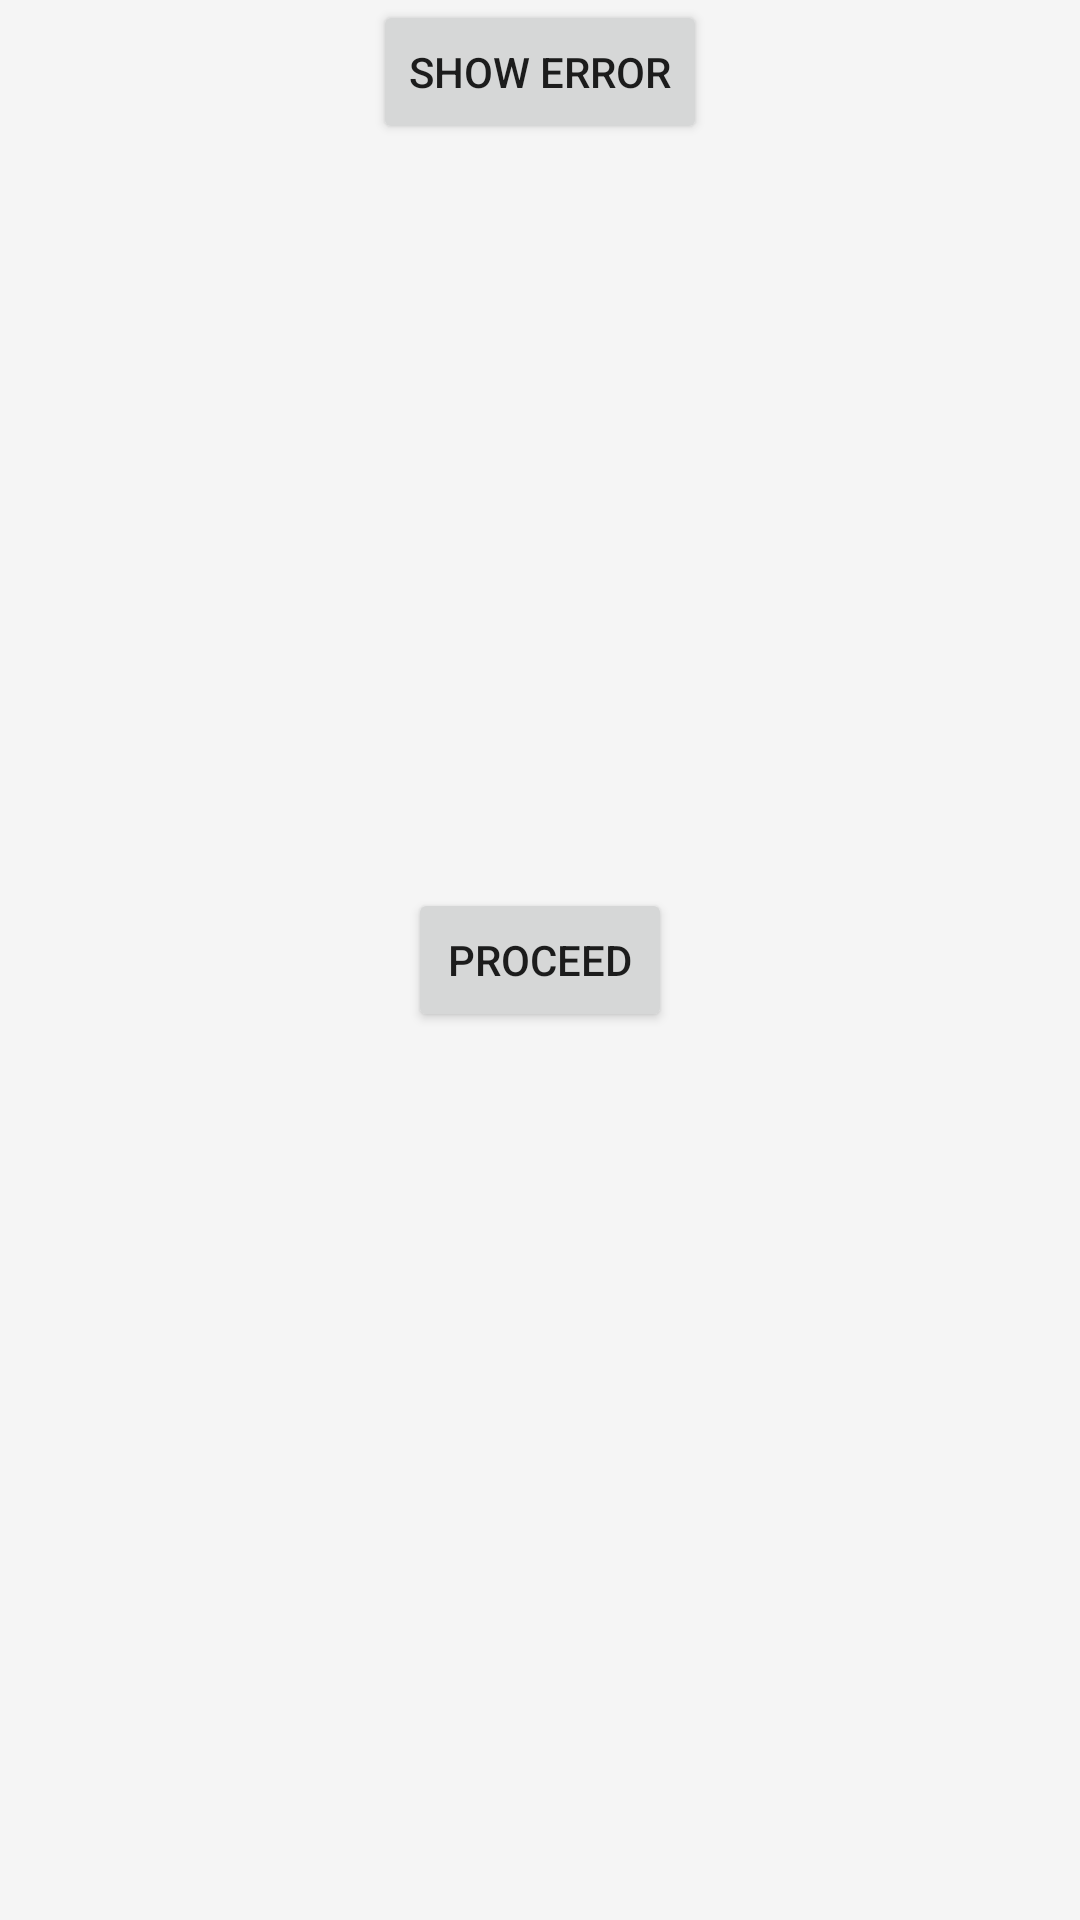

The Android layout XML behind this screen, and the referenced resources:
<!-- AndroidManifest.xml: application theme AppTheme -->
<!-- res/layout/fragment_pin.xml -->
<?xml version="1.0" encoding="utf-8"?>
<androidx.coordinatorlayout.widget.CoordinatorLayout xmlns:android="http://schemas.android.com/apk/res/android"
    xmlns:app="http://schemas.android.com/apk/res-auto"
    xmlns:tools="http://schemas.android.com/tools"
    android:layout_width="match_parent"
    android:layout_height="match_parent"
    tools:context=".ui.pin.PinFragment">

    <Button
        android:id="@+id/proceedButton"
        android:layout_width="wrap_content"
        android:layout_height="wrap_content"
        android:layout_gravity="center"
        android:text="Proceed"
        app:layout_constraintBottom_toBottomOf="parent"
        app:layout_constraintEnd_toEndOf="parent"
        app:layout_constraintStart_toStartOf="parent"
        app:layout_constraintTop_toTopOf="parent" />

    <Button
        android:id="@+id/showErrorButton"
        android:layout_width="wrap_content"
        android:layout_height="wrap_content"
        android:layout_gravity="top|center"
        android:text="Show Error"
        app:layout_constraintBottom_toBottomOf="parent"
        app:layout_constraintEnd_toEndOf="parent"
        app:layout_constraintStart_toStartOf="parent"
        app:layout_constraintTop_toTopOf="parent" />

</androidx.coordinatorlayout.widget.CoordinatorLayout>
<!-- resources referenced by this layout -->
<resources>
  <style name="AppTheme" parent="Theme.MaterialComponents.Light.NoActionBar">
          <item name="colorPrimary">@color/rutokenRed</item>
          <item name="colorPrimaryVariant">@color/rutokenRed</item>
          <item name="colorOnPrimary">@color/rutokenWhite</item>
          <item name="colorSecondary">@color/rutokenBlue</item>
          <item name="colorSecondaryVariant">@color/rutokenBlue</item>
          <item name="colorOnSecondary">@color/rutokenWhite</item>
          <item name="colorSurface">@color/rutokenWhite</item>
          <item name="colorOnSurface">@color/rutokenBlue</item>
          <item name="android:colorBackground">@color/rutokenGray</item>
          <item name="android:statusBarColor">@color/rutokenRed</item>
          <item name="textInputStyle">@style/TextInputLayoutTheme</item>
          <item name="materialAlertDialogTheme">@style/DialogTheme</item>
          <item name="android:textCursorDrawable">@drawable/cursor</item>
      </style>
  <color name="rutokenRed">#DD2233</color>
  <color name="rutokenWhite">#FFFFFF</color>
  <color name="rutokenBlue">#117788</color>
  <color name="rutokenGray">#F5F5F5</color>
  <style name="TextInputLayoutTheme" parent="Widget.MaterialComponents.TextInputLayout.OutlinedBox">
          <item name="boxStrokeColor">@color/rutokenBlue</item>
          <item name="hintTextColor">@color/rutokenBlue</item>
      </style>
  <style name="DialogTheme" parent="ThemeOverlay.MaterialComponents.Dialog.Alert">
          <item name="buttonBarNegativeButtonStyle">@style/NegativeButtonStyle</item>
          <item name="buttonBarPositiveButtonStyle">@style/PositiveButtonStyle</item>
      </style>
  <!-- drawable cursor (drawable) -->
  <?xml version="1.0" encoding="utf-8"?>
  <shape xmlns:android="http://schemas.android.com/apk/res/android">
      <size android:width="2dp" />
      <solid android:color="@color/rutokenBlue" />
  </shape>
  <style name="NegativeButtonStyle" parent="Widget.MaterialComponents.Button.TextButton.Dialog">
          <item name="android:textColor">#888888</item>
      </style>
  <style name="PositiveButtonStyle" parent="Widget.MaterialComponents.Button.TextButton.Dialog">
          <item name="android:textColor">@color/dialog_button_color_selector</item>
      </style>
</resources>
